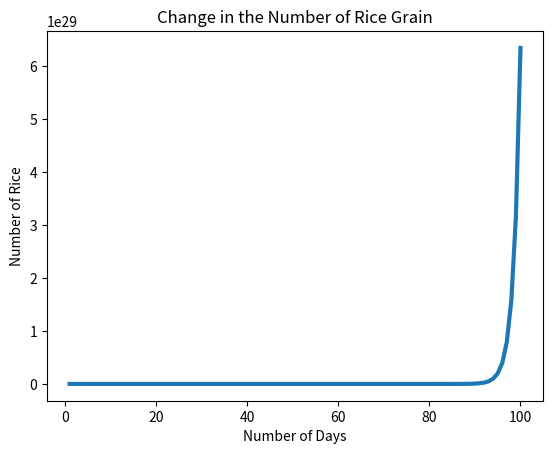

Reproduce this figure in Python. (Note: this script raises an exception after producing the figure.)
num_days = 100
total_grain_rice = 1

for i in range(1, num_days + 1):
    print(i, total_grain_rice)#show the amount of grains received for that day
    total_grain_rice *= 2
    
#grain of rice in the 100th day    
print("Sum of rice in", i, "days is: ", total_grain_rice)
   
           

num_days = 100
total_grain_rice = 1
#creating the values for the x and y axis
yaxis = []
xaxis = list(range(1, num_days + 1))

for i in range(1, num_days + 1,):
    #list the change in the rice grain
    print("For day: {} the total grain is: {}".format(i, total_grain_rice))
    
    #appending the total grain rice into the list of the yaxis
    yaxis.append(total_grain_rice)
    total_grain_rice = 2**i    
        
print("Sum of rice in", i, "days is: ", total_grain_rice)
           

#plotting the graph
import matplotlib.pyplot as plt

plt.xlabel('Number of Days')
plt.ylabel('Number of Rice')
plt.title('Change in the Number of Rice Grain')
plt.plot(xaxis, yaxis, linewidth=3.0)
plt.tick_params(labelsize=10)
plt.figure(figsize=(48, 24))
plt.show()

#Create a function
def compute_sorori_shinzaemon(day=100):
    #List containing number of days
    list_n_grains = [(lambda x: x)(x) for x in range(1, day + 1)]
    
    #This list show the total number of rice receive per day
    list_total_grains = [2**x-1 for x in range(1, day + 1) ]
    pass
    return list_n_grains, list_total_grains
""""
The function to calculate the amount of rice a person can get
for the number of days he/she has taken the course.
It also take input from users.
"""
list_n_grains, list_total_grains = compute_sorori_shinzaemon(day=10)
#index function to call the total amount
print("days: {}".format(list_n_grains[-1]))
#index function to call the total amount
print("grains: {}".format(list_total_grains[-1]))

#Create a function
def compute_sorori_shinzaemon(day=100):
    #List containing number of days
    list_n_grains1 = [(lambda x: x)(x) for x in range(1, day + 1)]
    
    #This list show the total number of rice receive per day
    list_total_grains1 = [2**x-1 for x in range(1, day + 1) ]
    pass
    return list_n_grains1, list_total_grains1
""""
The function to calculate the amount of rice a person can get
for the number of days he/she has taken the course.
It also take input from users.
"""
list_n_grains1, list_total_grains1 = compute_sorori_shinzaemon(int(input("Days amount Entered: ")))
#index function to call the total amount
print("days: {}".format(list_n_grains1[-1]))
#index function to call the total amount
print("grains: {}".format(list_total_grains1[-1]))

import matplotlib.pyplot as plt

plt.xlabel('Number of Days')
plt.ylabel('Number of Rice')
plt.title('Change in the Number of Rice Grain')
plt.plot(list_n_grains1, list_total_grains1, linewidth=3.0)
plt.tick_params(labelsize=10)
plt.figure(figsize=(48, 24))
plt.show()



#Create a function
def compute_n_days(number_of_grain, number_of_people, ):
    """
    A function to calculate the number of people can live for how many days with the rice we get.

    Parameteres
    --------------
    number_of_grain: int
        The number of grains of rice 
     number_of_people: int
        number of people to live 

    Returns
    --------------
    days_to_live : int
        shows the number of days a person will  live 
    
    """
    
    days_to_live = total_grain_rice/(number_of_grain*number_of_people)
    number_of_people = total_grain_rice/(number_of_grain*days_to_live)
    return days_to_live
days_to_live  = compute_n_days(number_of_grain=19200, number_of_people=60)
print("{} DAYS".format(days_to_live))

#Create a function
def compute_n_days(number_of_grain, number_of_people, ):
    """
    A function to calculate the number of people can live for how many days with the rice we get.

    Parameteres
    --------------
    number_of_grain: int
        The number of grains of rice 
     number_of_people: int
        number of people to live 

    Returns
    --------------
    days_to_live : int
        shows the number of days a person will  live 
    
    """
    #A version of problem 3 than respond to the input of user in problem 2
    days_to_live = list_total_grains1[-1]/(number_of_grain*number_of_people)
    number_of_people = list_total_grains1[-1]/(number_of_grain*days_to_live)
    
    return days_to_live
days_to_live  = compute_n_days(number_of_grain=19200, number_of_people=60)
print("{} DAYS".format(days_to_live))